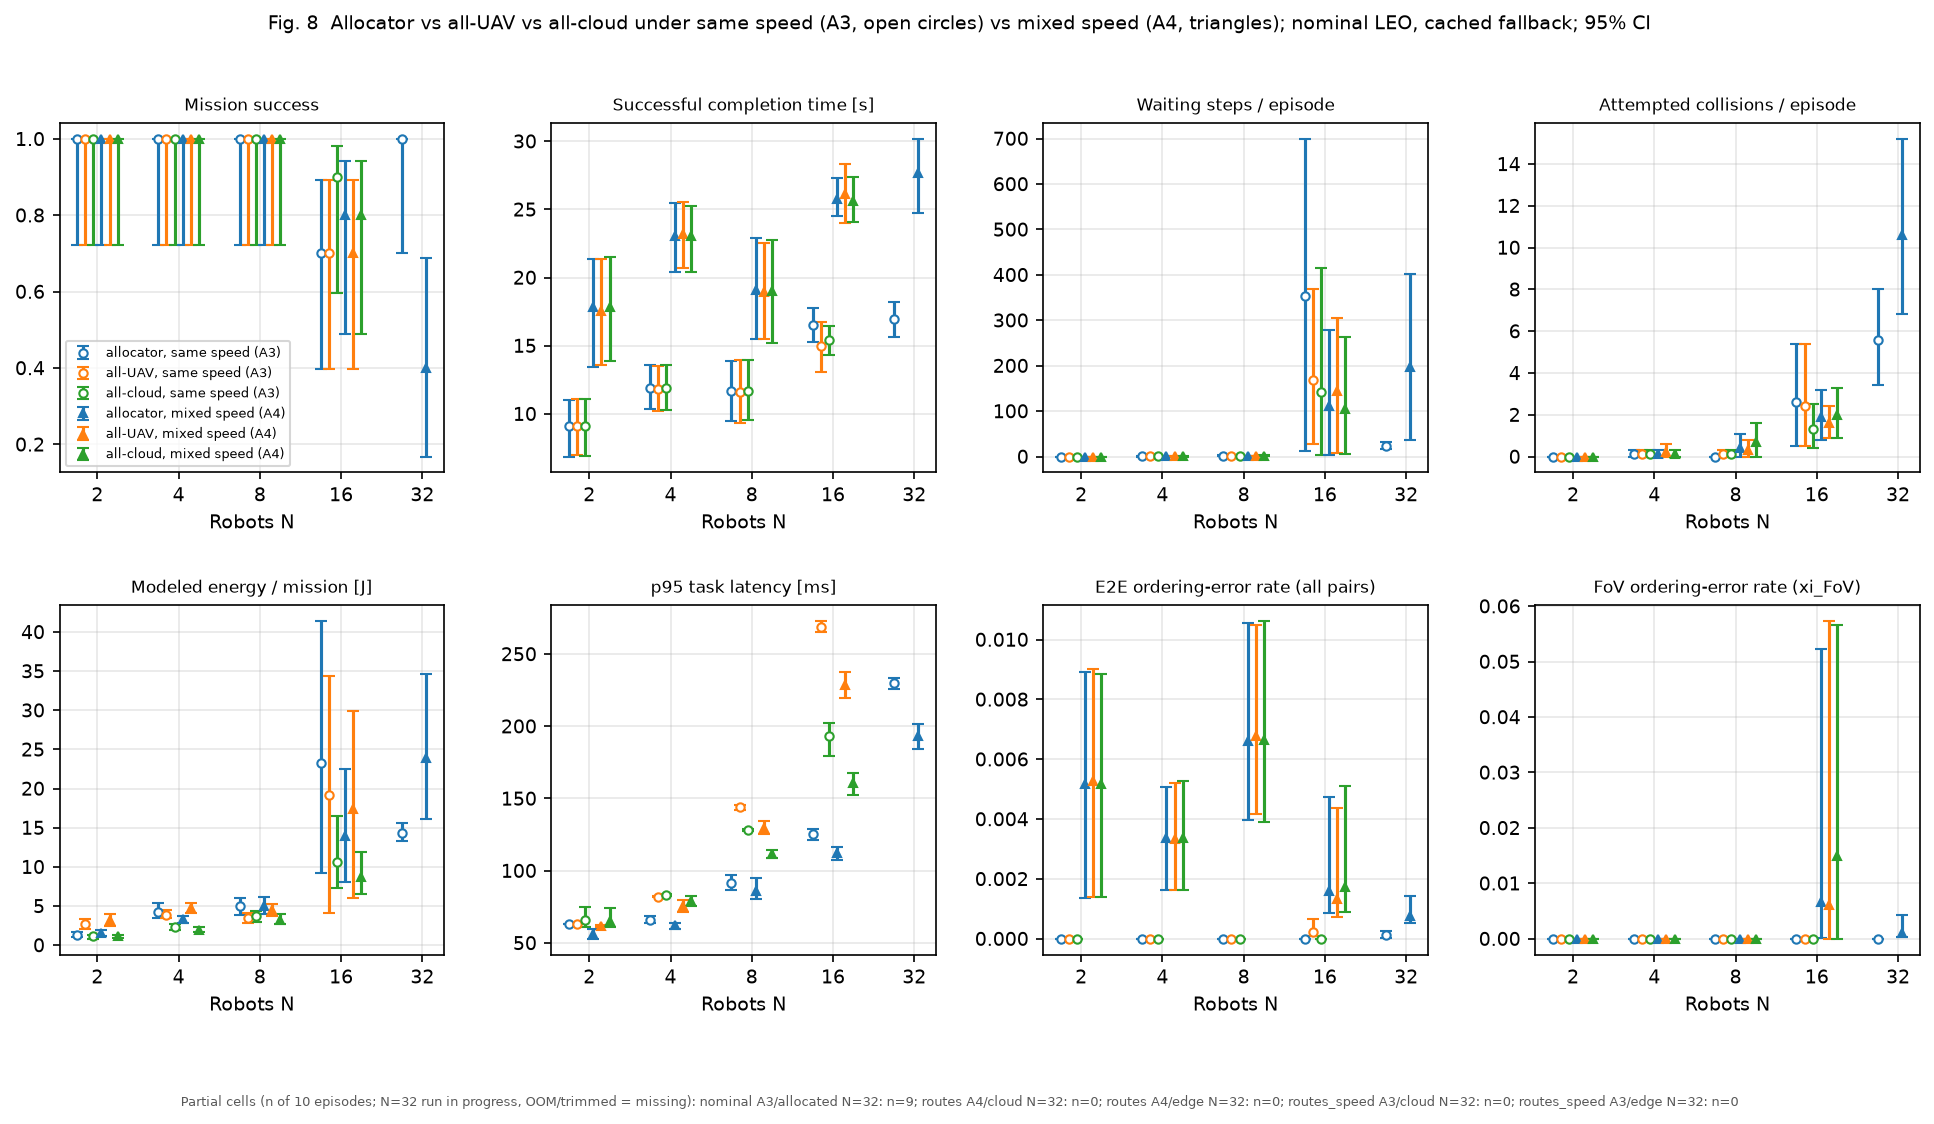

Data behind this chart, as committed beside it:
metric, route, speed, num_agents, episodes, value, ci_low, ci_high
Mission success, allocator, same speed (A3), 2, 10, 1.0, 0.7225, 1.0
Mission success, allocator, same speed (A3), 4, 10, 1.0, 0.7225, 1.0
Mission success, allocator, same speed (A3), 8, 10, 1.0, 0.7225, 1.0
Mission success, allocator, same speed (A3), 16, 10, 0.7, 0.3968, 0.8922
Mission success, allocator, same speed (A3), 32, 9, 1.0, 0.7008, 1.0
Successful completion time [s], allocator, same speed (A3), 2, 10, 9.14, 6.864, 10.99
Successful completion time [s], allocator, same speed (A3), 4, 10, 11.87, 10.36, 13.55
Successful completion time [s], allocator, same speed (A3), 8, 10, 11.66, 9.453, 13.86
Successful completion time [s], allocator, same speed (A3), 16, 10, 16.55, 15.3, 17.75
Successful completion time [s], allocator, same speed (A3), 32, 9, 16.93, 15.61, 18.22
Waiting steps / episode, allocator, same speed (A3), 2, 10, 0.0, 0.0, 0.0
Waiting steps / episode, allocator, same speed (A3), 4, 10, 0.1, 0.0, 0.3
Waiting steps / episode, allocator, same speed (A3), 8, 10, 1.3, 0.1, 3.3
Waiting steps / episode, allocator, same speed (A3), 16, 10, 352.8, 12, 699.4
Waiting steps / episode, allocator, same speed (A3), 32, 9, 23.22, 15.55, 32.11
Attempted collisions / episode, allocator, same speed (A3), 2, 10, 0.0, 0.0, 0.0
Attempted collisions / episode, allocator, same speed (A3), 4, 10, 0.1, 0.0, 0.3
Attempted collisions / episode, allocator, same speed (A3), 8, 10, 0.0, 0.0, 0.0
Attempted collisions / episode, allocator, same speed (A3), 16, 10, 2.6, 0.5, 5.4
Attempted collisions / episode, allocator, same speed (A3), 32, 9, 5.556, 3.442, 8.003
Modeled energy / mission [J], allocator, same speed (A3), 2, 10, 1.352, 1.006, 1.634
Modeled energy / mission [J], allocator, same speed (A3), 4, 10, 4.213, 3.422, 5.378
Modeled energy / mission [J], allocator, same speed (A3), 8, 10, 4.954, 3.903, 6.061
Modeled energy / mission [J], allocator, same speed (A3), 16, 10, 23.27, 9.235, 41.39
Modeled energy / mission [J], allocator, same speed (A3), 32, 9, 14.37, 13.26, 15.6
p95 task latency [ms], allocator, same speed (A3), 2, 10, 62.87, 62.87, 62.87
p95 task latency [ms], allocator, same speed (A3), 4, 10, 65.96, 63.7, 68.48
p95 task latency [ms], allocator, same speed (A3), 8, 10, 91.48, 86.85, 96.81
p95 task latency [ms], allocator, same speed (A3), 16, 10, 125.3, 121.3, 129
p95 task latency [ms], allocator, same speed (A3), 32, 9, 230, 225.7, 233.6
E2E ordering-error rate (all pairs), allocator, same speed (A3), 2, 10, 0.0, 0.0, 0.0
E2E ordering-error rate (all pairs), allocator, same speed (A3), 4, 10, 0.0, 0.0, 0.0
E2E ordering-error rate (all pairs), allocator, same speed (A3), 8, 10, 0.0, 0.0, 0.0
E2E ordering-error rate (all pairs), allocator, same speed (A3), 16, 10, 0.0, 0.0, 0.0
E2E ordering-error rate (all pairs), allocator, same speed (A3), 32, 9, 0.0001197, 2.3908448192940882e-05, 0.000247
FoV ordering-error rate (xi_FoV), allocator, same speed (A3), 2, 10, 0.0, 0.0, 0.0
FoV ordering-error rate (xi_FoV), allocator, same speed (A3), 4, 10, 0.0, 0.0, 0.0
FoV ordering-error rate (xi_FoV), allocator, same speed (A3), 8, 10, 0.0, 0.0, 0.0
FoV ordering-error rate (xi_FoV), allocator, same speed (A3), 16, 10, 0.0, 0.0, 0.0
FoV ordering-error rate (xi_FoV), allocator, same speed (A3), 32, 9, 0.0, 0.0, 0.0
Mission success, all-UAV, same speed (A3), 2, 10, 1.0, 0.7225, 1.0
Mission success, all-UAV, same speed (A3), 4, 10, 1.0, 0.7225, 1.0
Mission success, all-UAV, same speed (A3), 8, 10, 1.0, 0.7225, 1.0
Mission success, all-UAV, same speed (A3), 16, 10, 0.7, 0.3968, 0.8922
Successful completion time [s], all-UAV, same speed (A3), 2, 10, 9.14, 6.97, 11.1
Successful completion time [s], all-UAV, same speed (A3), 4, 10, 11.8, 10.22, 13.48
Successful completion time [s], all-UAV, same speed (A3), 8, 10, 11.62, 9.35, 13.93
Successful completion time [s], all-UAV, same speed (A3), 16, 10, 14.95, 13.1, 16.75
Waiting steps / episode, all-UAV, same speed (A3), 2, 10, 0.0, 0.0, 0.0
Waiting steps / episode, all-UAV, same speed (A3), 4, 10, 0.1, 0.0, 0.3
Waiting steps / episode, all-UAV, same speed (A3), 8, 10, 0.9, 0.2, 1.7
Waiting steps / episode, all-UAV, same speed (A3), 16, 10, 168.3, 27, 369.5
Attempted collisions / episode, all-UAV, same speed (A3), 2, 10, 0.0, 0.0, 0.0
Attempted collisions / episode, all-UAV, same speed (A3), 4, 10, 0.1, 0.0, 0.3
Attempted collisions / episode, all-UAV, same speed (A3), 8, 10, 0.1, 0.0, 0.3
Attempted collisions / episode, all-UAV, same speed (A3), 16, 10, 2.4, 0.5, 5.4
Modeled energy / mission [J], all-UAV, same speed (A3), 2, 10, 2.742, 2.077, 3.32
Modeled energy / mission [J], all-UAV, same speed (A3), 4, 10, 3.906, 3.4, 4.491
Modeled energy / mission [J], all-UAV, same speed (A3), 8, 10, 3.441, 2.809, 4.112
Modeled energy / mission [J], all-UAV, same speed (A3), 16, 10, 19.18, 4.141, 34.32
... 148 more rows
